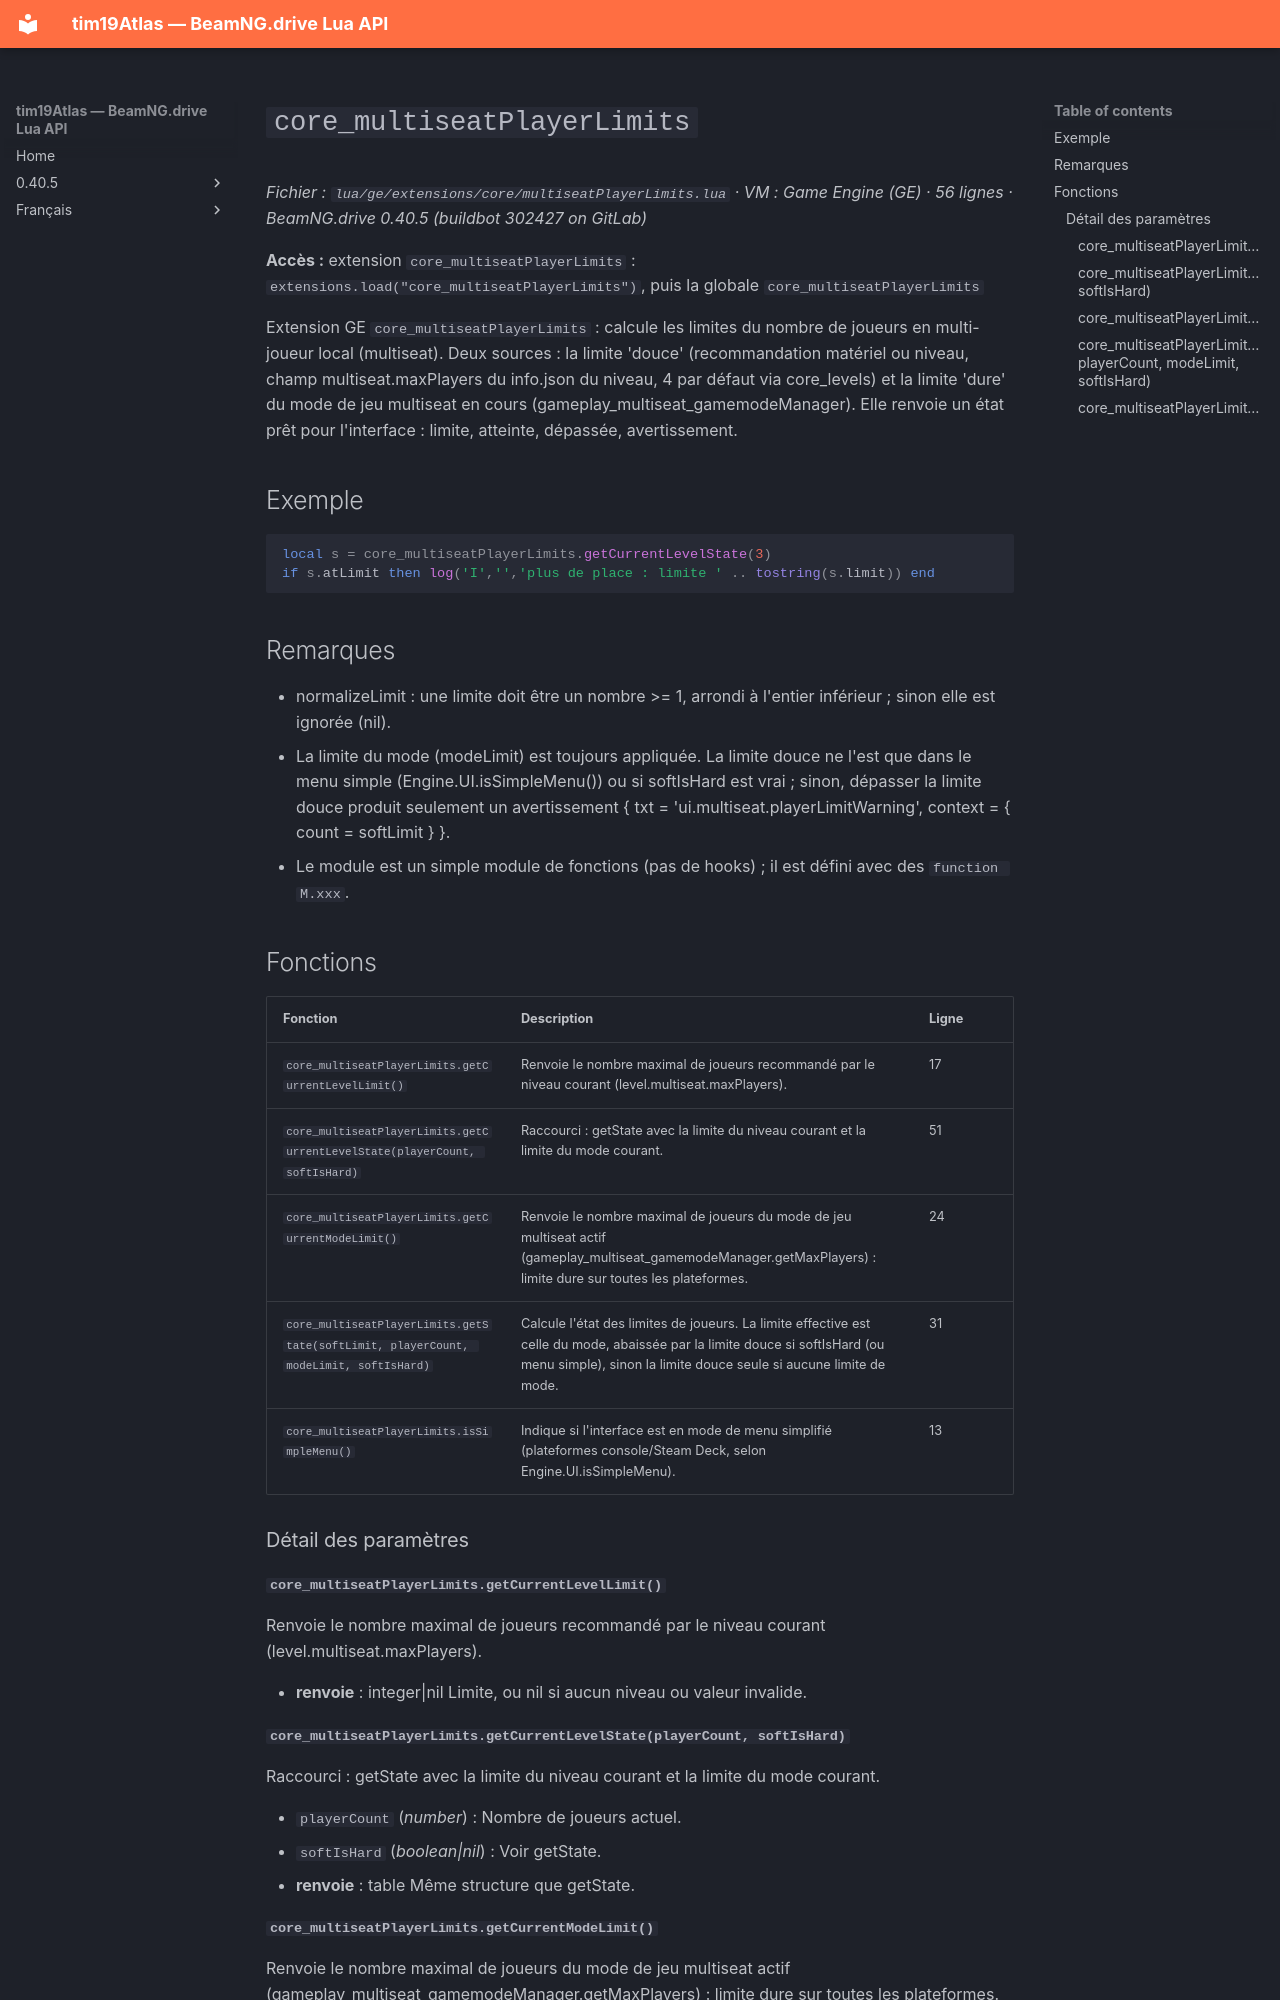

repository: Tim0219800/beamng-lua-atlas · page: fr/0.40.5/ge/extensions/core/multiseatPlayerLimits.html · generator: mkdocs

# `core_multiseatPlayerLimits`

*Fichier : `lua/ge/extensions/core/multiseatPlayerLimits.lua` · VM : Game Engine (GE) · 56 lignes · BeamNG.drive 0.40.5 (buildbot 302427 on GitLab)*

**Accès :** extension `core_multiseatPlayerLimits` : `extensions.load("core_multiseatPlayerLimits")`, puis la globale `core_multiseatPlayerLimits`

Extension GE `core_multiseatPlayerLimits` : calcule les limites du nombre de joueurs en multi-joueur local (multiseat). Deux sources : la limite 'douce' (recommandation matériel ou niveau, champ multiseat.maxPlayers du info.json du niveau, 4 par défaut via core_levels) et la limite 'dure' du mode de jeu multiseat en cours (gameplay_multiseat_gamemodeManager). Elle renvoie un état prêt pour l'interface : limite, atteinte, dépassée, avertissement.

## Exemple

```lua
local s = core_multiseatPlayerLimits.getCurrentLevelState(3)
if s.atLimit then log('I','','plus de place : limite ' .. tostring(s.limit)) end
```

## Remarques

- normalizeLimit : une limite doit être un nombre >= 1, arrondi à l'entier inférieur ; sinon elle est ignorée (nil).
- La limite du mode (modeLimit) est toujours appliquée. La limite douce ne l'est que dans le menu simple (Engine.UI.isSimpleMenu()) ou si softIsHard est vrai ; sinon, dépasser la limite douce produit seulement un avertissement { txt = 'ui.multiseat.playerLimitWarning', context = { count = softLimit } }.
- Le module est un simple module de fonctions (pas de hooks) ; il est défini avec des `function M.xxx`.

## Fonctions

| Fonction | Description | Ligne |
|---|---|---|
| `core_multiseatPlayerLimits.getCurrentLevelLimit()` | Renvoie le nombre maximal de joueurs recommandé par le niveau courant (level.multiseat.maxPlayers). | 17 |
| `core_multiseatPlayerLimits.getCurrentLevelState(playerCount, softIsHard)` | Raccourci : getState avec la limite du niveau courant et la limite du mode courant. | 51 |
| `core_multiseatPlayerLimits.getCurrentModeLimit()` | Renvoie le nombre maximal de joueurs du mode de jeu multiseat actif (gameplay_multiseat_gamemodeManager.getMaxPlayers) : limite dure sur toutes les plateformes. | 24 |
| `core_multiseatPlayerLimits.getState(softLimit, playerCount, modeLimit, softIsHard)` | Calcule l'état des limites de joueurs. La limite effective est celle du mode, abaissée par la limite douce si softIsHard (ou menu simple), sinon la limite douce seule si aucune limite de mode. | 31 |
| `core_multiseatPlayerLimits.isSimpleMenu()` | Indique si l'interface est en mode de menu simplifié (plateformes console/Steam Deck, selon Engine.UI.isSimpleMenu). | 13 |

### Détail des paramètres

#### `core_multiseatPlayerLimits.getCurrentLevelLimit()`

Renvoie le nombre maximal de joueurs recommandé par le niveau courant (level.multiseat.maxPlayers).

- **renvoie** : integer|nil Limite, ou nil si aucun niveau ou valeur invalide.

#### `core_multiseatPlayerLimits.getCurrentLevelState(playerCount, softIsHard)`

Raccourci : getState avec la limite du niveau courant et la limite du mode courant.

- `playerCount` (*number*) : Nombre de joueurs actuel.
- `softIsHard` (*boolean|nil*) : Voir getState.
- **renvoie** : table Même structure que getState.
